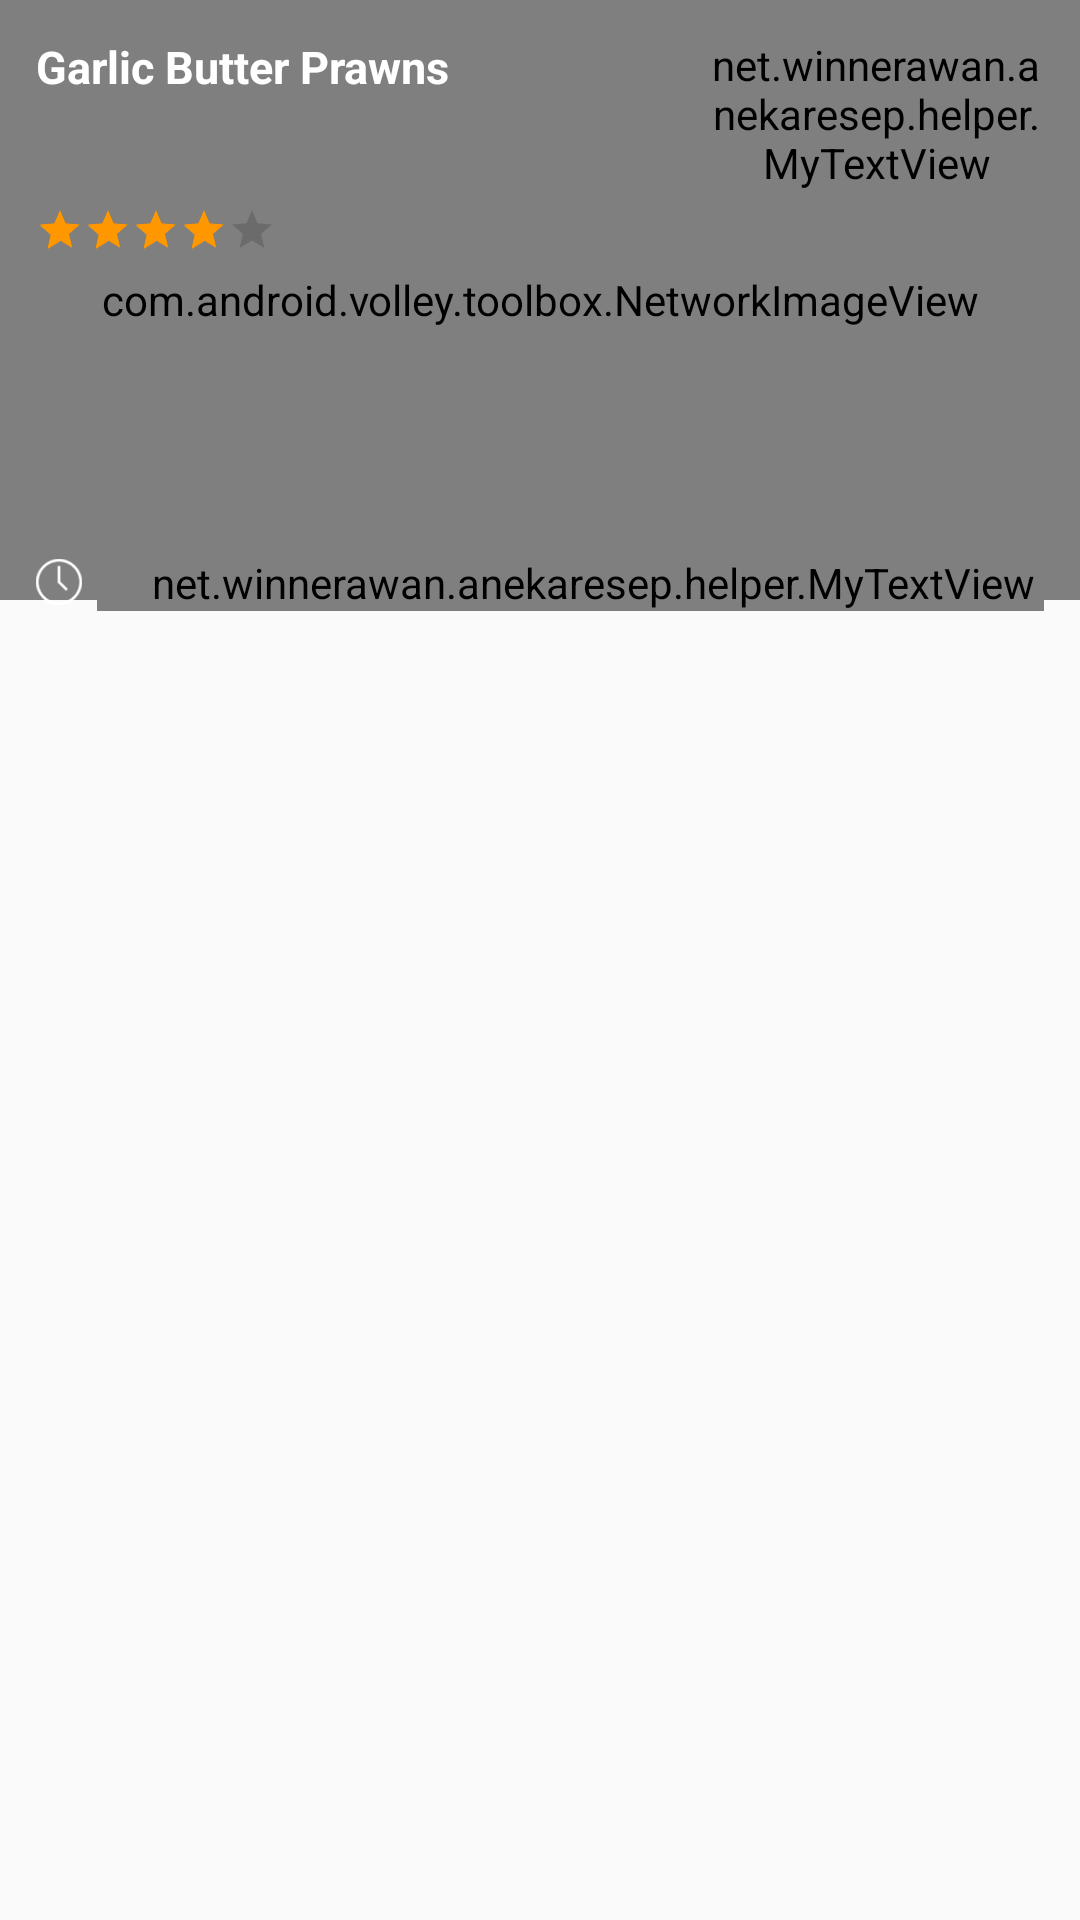

The Android layout XML behind this screen, and the referenced resources:
<!-- AndroidManifest.xml: application theme AppTheme -->
<!-- res/layout/list.xml -->
<?xml version="1.0" encoding="utf-8"?>
<RelativeLayout xmlns:android="http://schemas.android.com/apk/res/android"
    xmlns:tools="http://schemas.android.com/tools"
    android:layout_width="match_parent"
    android:layout_height="match_parent"
    android:orientation="vertical"
    >

    <com.android.volley.toolbox.NetworkImageView
        android:id="@+id/image"
        android:layout_width="match_parent"
        android:layout_height="200dp"
        android:scaleType="fitXY"

        />
    <LinearLayout
        android:layout_width="match_parent"
        android:layout_height="wrap_content"
        android:orientation="vertical"
        android:padding="12dp">
        <LinearLayout
            android:id="@+id/liner"
            android:layout_width="match_parent"
            android:layout_height="wrap_content"
            android:orientation="horizontal">
            <TextView
                android:id="@+id/title"
                android:layout_weight="1"
                android:layout_width="match_parent"
                android:layout_height="wrap_content"
                android:text="Garlic Butter Prawns"
                android:textColor="@color/colorwhite"
                android:textStyle="bold"
                android:textSize="15dp"/>
            <net.winnerawan.anekaresep.helper.MyTextView
                android:id="@+id/kategori"
                android:layout_weight="2"
                android:layout_width="match_parent"
                android:layout_height="wrap_content"
                android:text="Rs 100"
                android:textColor="@color/colorwhite"

                android:textSize="15dp"
                android:gravity="right"/>

        </LinearLayout>

        <RatingBar

            android:id="@+id/ratings"
            android:layout_width="wrap_content"
            android:layout_height="wrap_content"
            android:rating="4"
            android:layout_marginTop="5dp"
            style="?android:attr/ratingBarStyleSmall"
            android:backgroundTint="@color/ratingbar"
            android:secondaryProgressTint="@color/ratingbar"
            android:progressTint="@color/ratingbar"

            />
        <LinearLayout
            android:layout_width="match_parent"
            android:layout_height="wrap_content"
            android:orientation="horizontal"
            android:layout_marginTop="100dp">
            <ImageView
                android:id="@+id/timeimage"
                android:layout_weight="1"
                android:layout_width="0dp"
                android:layout_height="wrap_content"
                android:src="@drawable/clock"
                android:layout_gravity="center"
                />

            <net.winnerawan.anekaresep.helper.MyTextView
                android:id="@+id/timetext"
                android:layout_weight="1"
                android:layout_width="match_parent"
                android:layout_height="wrap_content"
                android:text="5 min away"
                android:textColor="@color/colorwhite"

                android:textSize="13dp"
                android:layout_gravity="center"
                android:layout_marginLeft="5dp"/>
        </LinearLayout>
    </LinearLayout>

</RelativeLayout>
<!-- resources referenced by this layout -->
<resources>
  <color name="colorwhite">#FFFFFF</color>
  <color name="ratingbar">#ff9800</color>
  <!-- drawable clock: png bitmap (drawable-hdpi, 1321 bytes) -->
  <style name="AppTheme" parent="Theme.AppCompat.Light.NoActionBar">
          
          <item name="colorPrimary">@color/colortabback</item>
          <item name="colorPrimaryDark">@color/colortabback</item>
          <item name="colorAccent">@color/colorAccent</item>
          <item name="android:windowNoTitle">true</item>
          <item name="android:screenOrientation">portrait</item>
          <item name="android:windowFullscreen">false</item>
      </style>
  <color name="colortabback">#191f28</color>
  <color name="colorAccent">#FF4081</color>
</resources>
